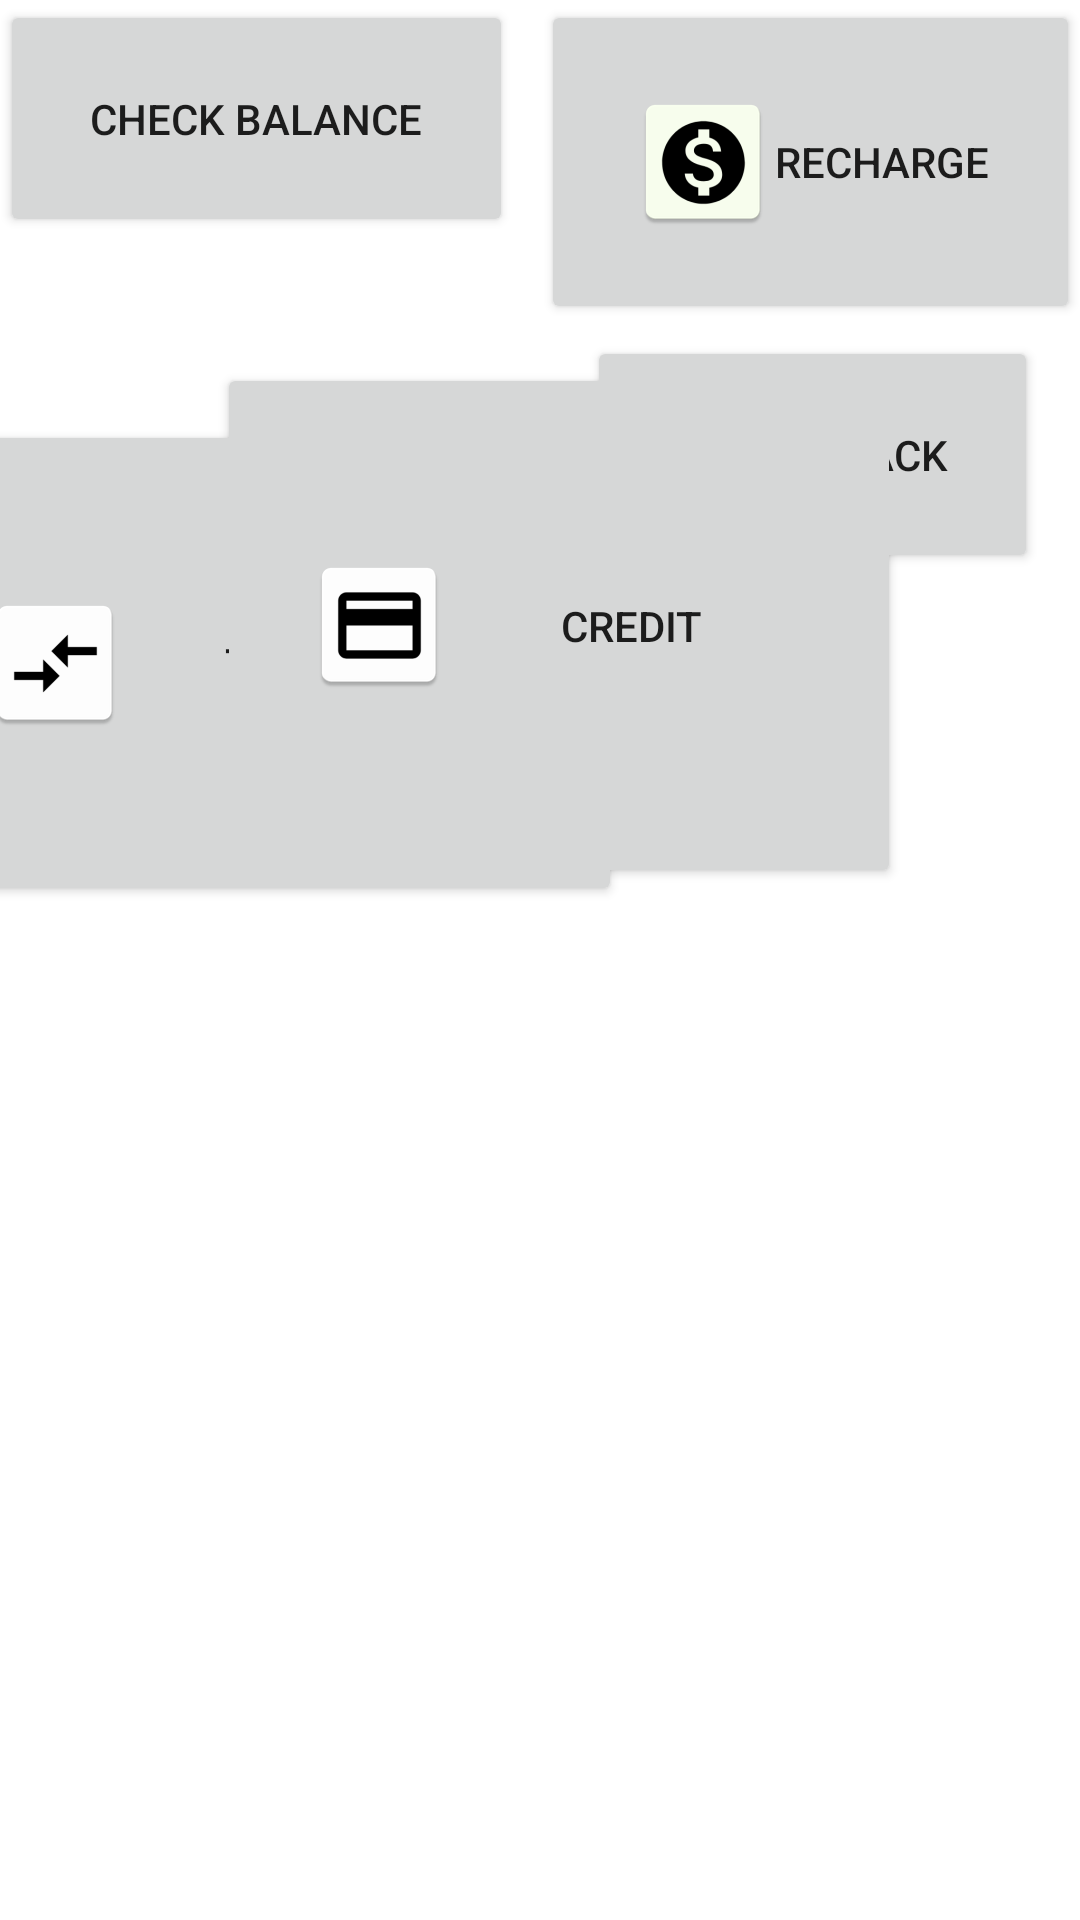

Android layout source for this screen:
<!-- AndroidManifest.xml: application theme Theme.TeleApp -->
<!-- res/layout/activity_main.xml -->
<?xml version="1.0" encoding="utf-8"?>
<androidx.constraintlayout.widget.ConstraintLayout xmlns:android="http://schemas.android.com/apk/res/android"
    xmlns:app="http://schemas.android.com/apk/res-auto"
    xmlns:tools="http://schemas.android.com/tools"
    android:layout_width="match_parent"
    android:layout_height="match_parent"
    tools:context=".MainActivity">

    <Button
        android:id="@+id/recharge_btn"
        android:layout_width="wrap_content"
        android:layout_height="wrap_content"
        android:drawableLeft="@mipmap/recharge"
        android:onClick="torecharge"
        android:padding="30dp"
        android:text="@string/Recharge"
        app:layout_constraintEnd_toEndOf="parent"
        app:layout_constraintTop_toTopOf="parent" />

    <Button
        android:id="@+id/check_balance_btn"
        android:layout_width="wrap_content"
        android:layout_height="wrap_content"
        android:drawableLeft="@mipmap/balance"
        android:onClick="tocheckbalance"
        android:padding="30dp"
        android:text="@string/balance"
        app:layout_constraintStart_toStartOf="parent"
        app:layout_constraintTop_toTopOf="parent" />

    <Button
        android:id="@+id/balance_transfer_btn"
        android:layout_width="243dp"
        android:layout_height="162dp"
        android:layout_marginTop="140dp"
        android:drawableLeft="@mipmap/transfer"
        android:onClick="tobalancetransfer"
        android:padding="30dp"
        android:text="@string/transfer"
        app:layout_constraintEnd_toEndOf="@+id/check_balance_btn"
        app:layout_constraintStart_toStartOf="@+id/check_balance_btn"
        app:layout_constraintTop_toTopOf="@+id/check_balance_btn" />

    <Button
        android:id="@+id/call_me_back_btn"
        android:layout_width="wrap_content"
        android:layout_height="wrap_content"
        android:layout_marginTop="4dp"
        android:drawableLeft="@mipmap/callmeback"
        android:onClick="tocallmeback"
        android:padding="30dp"
        android:text="@string/callmeback_btn"
        app:layout_constraintEnd_toEndOf="@+id/recharge_btn"
        app:layout_constraintHorizontal_bias="0.523"
        app:layout_constraintStart_toStartOf="@+id/recharge_btn"
        app:layout_constraintTop_toBottomOf="@+id/recharge_btn" />

    <Button
        android:id="@+id/credit"
        android:layout_width="228dp"
        android:layout_height="175dp"
        android:layout_marginBottom="344dp"
        android:drawableLeft="@mipmap/credit"
        android:onClick="tocredit"
        android:padding="30dp"
        android:text="@string/Credit"
        app:layout_constraintBottom_toBottomOf="parent"
        app:layout_constraintEnd_toEndOf="parent"
        app:layout_constraintHorizontal_bias="0.547"
        app:layout_constraintStart_toStartOf="parent" />

</androidx.constraintlayout.widget.ConstraintLayout>
<!-- resources referenced by this layout -->
<resources>
  <!-- mipmap balance (mipmap-anydpi-v26) -->
  <?xml version="1.0" encoding="utf-8"?>
  <adaptive-icon xmlns:android="http://schemas.android.com/apk/res/android">
      <background android:drawable="@color/balance_background"/>
      <foreground android:drawable="@drawable/balance_foreground"/>
  </adaptive-icon>
  <!-- mipmap callmeback (mipmap-anydpi-v26) -->
  <?xml version="1.0" encoding="utf-8"?>
  <adaptive-icon xmlns:android="http://schemas.android.com/apk/res/android">
      <background android:drawable="@color/callmeback_background"/>
      <foreground android:drawable="@drawable/callmeback_foreground"/>
  </adaptive-icon>
  <!-- mipmap credit: png bitmap (mipmap-hdpi, 864 bytes) -->
  <!-- mipmap recharge: png bitmap (mipmap-hdpi, 1984 bytes) -->
  <!-- mipmap transfer: png bitmap (mipmap-hdpi, 1101 bytes) -->
  <string name="Credit">Credit</string>
  <string name="Recharge">Recharge</string>
  <string name="balance">check Balance</string>
  <string name="callmeback_btn">Callmeback</string>
  <string name="transfer">transfer</string>
  <style name="Theme.TeleApp" parent="Theme.MaterialComponents.DayNight.DarkActionBar">
          
          <item name="colorPrimary">@color/white</item>
          <item name="colorPrimaryVariant">@color/purple_700</item>
          <item name="colorOnPrimary">#000</item>
          
          <item name="colorSecondary">@color/teal_200</item>
          <item name="colorSecondaryVariant">@color/teal_700</item>
          <item name="colorOnSecondary">@color/black</item>
          
          <item name="android:statusBarColor" tools:targetApi="l">?attr/colorPrimaryVariant</item>
          
      </style>
  <color name="balance_background">#FFFFFF</color>
  <color name="callmeback_background">#FFFFFF</color>
  <!-- drawable callmeback_foreground (drawable) -->
  <vector xmlns:android="http://schemas.android.com/apk/res/android"
      android:width="108dp"
      android:height="108dp"
      android:viewportWidth="108"
      android:viewportHeight="108"
      android:tint="#000000">
    <group android:scaleX="2.61"
        android:scaleY="2.61"
        android:translateX="22.68"
        android:translateY="22.68">
      <path
          android:fillColor="@android:color/white"
          android:pathData="M13,9h-2v2h2L13,9zM17,9h-2v2h2L17,9zM20,15.5c-1.25,0 -2.45,-0.2 -3.57,-0.57 -0.35,-0.11 -0.74,-0.03 -1.02,0.24l-2.2,2.2c-2.83,-1.44 -5.15,-3.75 -6.59,-6.58l2.2,-2.21c0.28,-0.27 0.36,-0.66 0.25,-1.01C8.7,6.45 8.5,5.25 8.5,4c0,-0.55 -0.45,-1 -1,-1L4,3c-0.55,0 -1,0.45 -1,1 0,9.39 7.61,17 17,17 0.55,0 1,-0.45 1,-1v-3.5c0,-0.55 -0.45,-1 -1,-1zM19,9v2h2L21,9h-2z"/>
    </group>
  </vector>
  <!-- not gathered from this repository: default colours our renderer supplied (Android Studio template values) -->
  <color name="purple_700">#FF3700B3</color>
  <color name="teal_200">#FF03DAC5</color>
  <color name="teal_700">#FF018786</color>
  <color name="black">#FF000000</color>
  <color name="white">#FFFFFFFF</color>
</resources>
